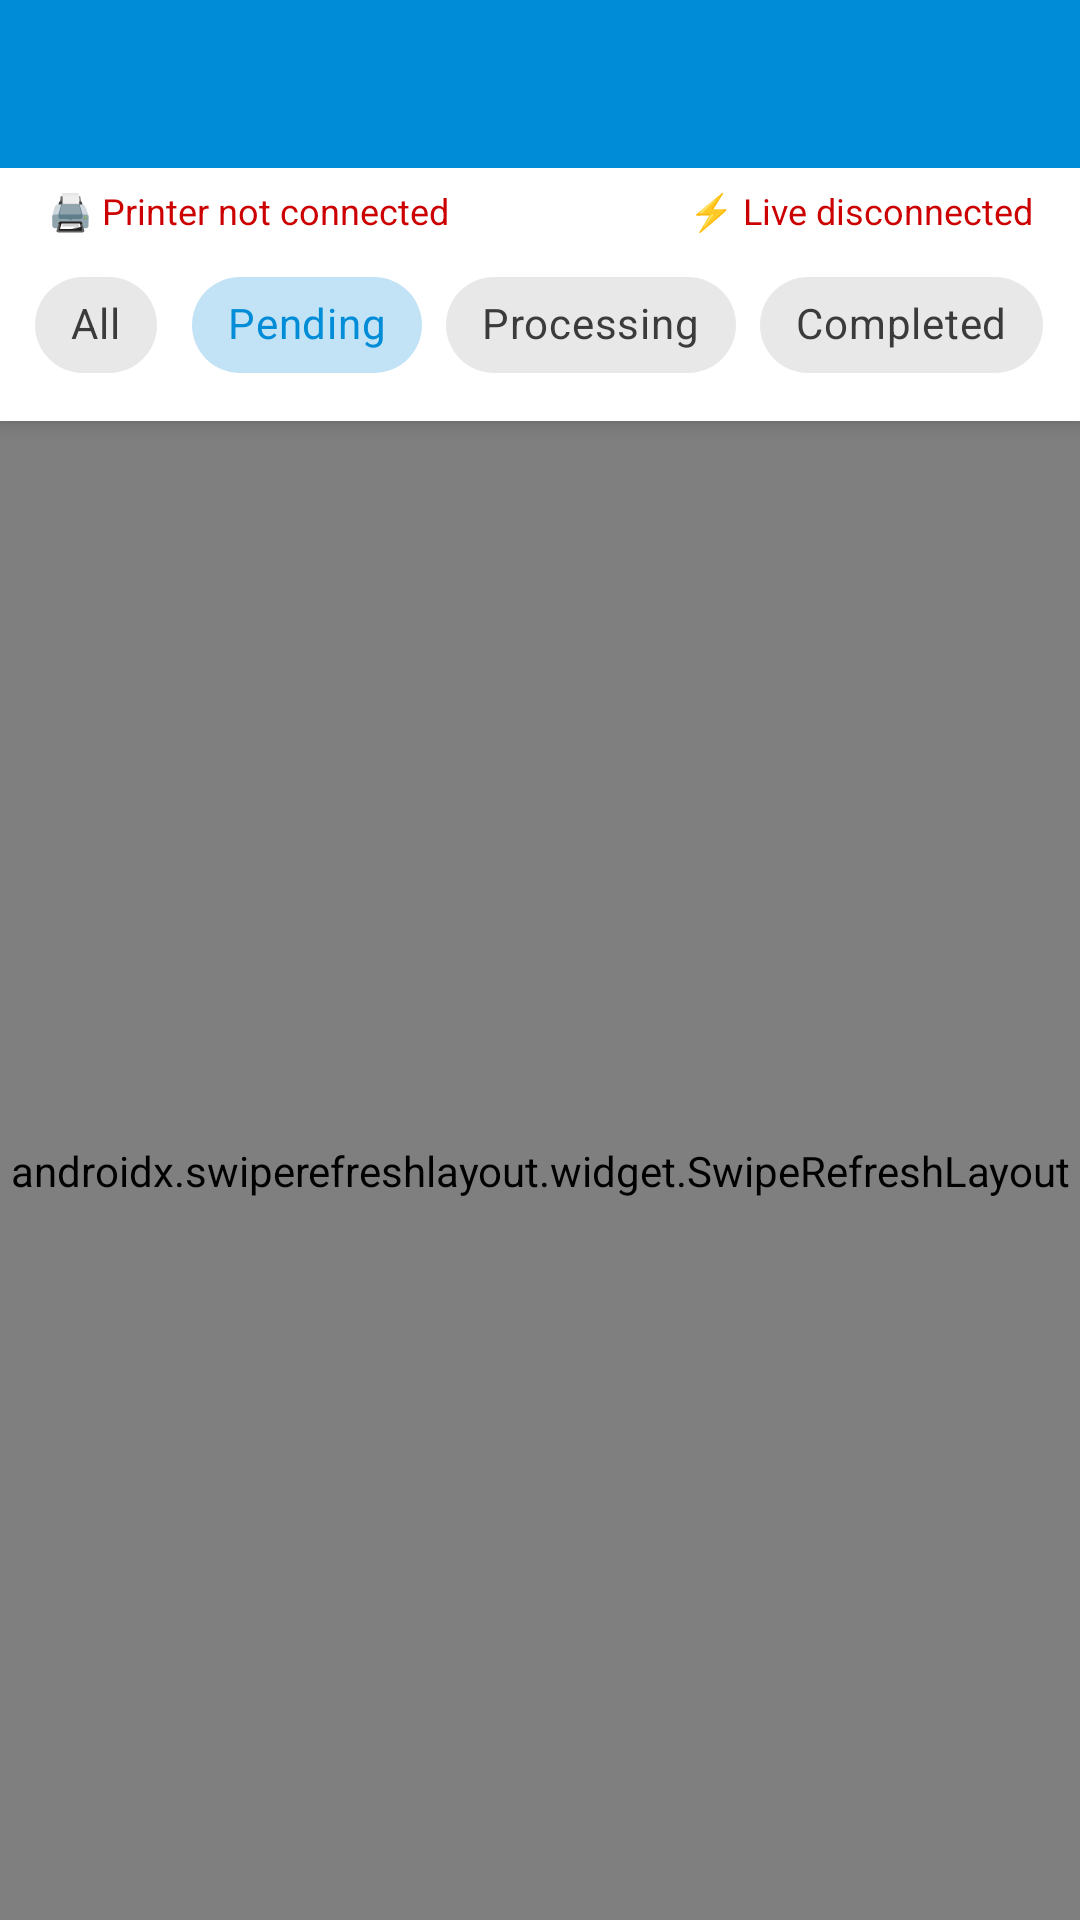

Reconstruct the res/layout file that produces this screen, plus the resources it refers to.
<!-- AndroidManifest.xml: application theme Theme.HopPrint -->
<!-- res/layout/activity_orders.xml -->
<?xml version="1.0" encoding="utf-8"?>
<androidx.coordinatorlayout.widget.CoordinatorLayout
    xmlns:android="http://schemas.android.com/apk/res/android"
    xmlns:app="http://schemas.android.com/apk/res-auto"
    android:layout_width="match_parent"
    android:layout_height="match_parent"
    android:background="@color/background">

    <com.google.android.material.appbar.AppBarLayout
        android:id="@+id/appBarLayout"
        android:layout_width="match_parent"
        android:layout_height="wrap_content">

        <androidx.appcompat.widget.Toolbar
            android:id="@+id/toolbar"
            android:layout_width="match_parent"
            android:layout_height="?attr/actionBarSize"
            android:background="@color/primary"
            android:theme="@style/ThemeOverlay.AppCompat.Dark.ActionBar"
            app:popupTheme="@style/ThemeOverlay.AppCompat.Light" />

        
        <LinearLayout
            android:layout_width="match_parent"
            android:layout_height="wrap_content"
            android:orientation="horizontal"
            android:background="@color/surface"
            android:paddingStart="16dp"
            android:paddingEnd="16dp"
            android:paddingTop="6dp"
            android:paddingBottom="6dp">

            <TextView
                android:id="@+id/printerStatusText"
                android:layout_width="0dp"
                android:layout_height="wrap_content"
                android:layout_weight="1"
                android:textSize="12sp"
                android:text="@string/status_printer_disconnected"
                android:textColor="@android:color/holo_red_dark" />

            <TextView
                android:id="@+id/socketStatusText"
                android:layout_width="0dp"
                android:layout_height="wrap_content"
                android:layout_weight="1"
                android:textSize="12sp"
                android:textAlignment="textEnd"
                android:text="@string/status_socket_disconnected"
                android:textColor="@android:color/holo_red_dark" />

        </LinearLayout>

        
        <HorizontalScrollView
            android:layout_width="match_parent"
            android:layout_height="wrap_content"
            android:background="@color/surface"
            android:scrollbars="none"
            android:paddingStart="8dp"
            android:paddingEnd="8dp"
            android:paddingBottom="8dp">

            <com.google.android.material.chip.ChipGroup
                android:id="@+id/filterChipGroup"
                android:layout_width="wrap_content"
                android:layout_height="wrap_content"
                app:singleSelection="true"
                app:selectionRequired="true">

                <com.google.android.material.chip.Chip
                    android:id="@+id/chipAll"
                    style="@style/Widget.MaterialComponents.Chip.Choice"
                    android:layout_width="wrap_content"
                    android:layout_height="wrap_content"
                    android:text="@string/filter_all" />

                <com.google.android.material.chip.Chip
                    android:id="@+id/chipPending"
                    style="@style/Widget.MaterialComponents.Chip.Choice"
                    android:layout_width="wrap_content"
                    android:layout_height="wrap_content"
                    android:checked="true"
                    android:text="@string/filter_pending" />

                <com.google.android.material.chip.Chip
                    android:id="@+id/chipProcessing"
                    style="@style/Widget.MaterialComponents.Chip.Choice"
                    android:layout_width="wrap_content"
                    android:layout_height="wrap_content"
                    android:text="@string/filter_processing" />

                <com.google.android.material.chip.Chip
                    android:id="@+id/chipCompleted"
                    style="@style/Widget.MaterialComponents.Chip.Choice"
                    android:layout_width="wrap_content"
                    android:layout_height="wrap_content"
                    android:text="@string/filter_completed" />

                <com.google.android.material.chip.Chip
                    android:id="@+id/chipCanceled"
                    style="@style/Widget.MaterialComponents.Chip.Choice"
                    android:layout_width="wrap_content"
                    android:layout_height="wrap_content"
                    android:text="@string/filter_canceled" />

            </com.google.android.material.chip.ChipGroup>

        </HorizontalScrollView>

    </com.google.android.material.appbar.AppBarLayout>

    <androidx.swiperefreshlayout.widget.SwipeRefreshLayout
        android:id="@+id/swipeRefresh"
        android:layout_width="match_parent"
        android:layout_height="match_parent"
        app:layout_behavior="@string/appbar_scrolling_view_behavior">

        <FrameLayout
            android:layout_width="match_parent"
            android:layout_height="match_parent">

            <androidx.recyclerview.widget.RecyclerView
                android:id="@+id/recyclerView"
                android:layout_width="match_parent"
                android:layout_height="match_parent"
                android:clipToPadding="false"
                android:paddingTop="8dp"
                android:paddingBottom="8dp" />

            <TextView
                android:id="@+id/emptyText"
                android:layout_width="wrap_content"
                android:layout_height="wrap_content"
                android:layout_gravity="center"
                android:text="@string/label_no_orders"
                android:textSize="16sp"
                android:visibility="gone" />

            <ProgressBar
                android:id="@+id/loadMoreProgress"
                android:layout_width="wrap_content"
                android:layout_height="wrap_content"
                android:layout_gravity="bottom|center_horizontal"
                android:layout_marginBottom="8dp"
                android:visibility="gone" />

        </FrameLayout>

    </androidx.swiperefreshlayout.widget.SwipeRefreshLayout>

</androidx.coordinatorlayout.widget.CoordinatorLayout>
<!-- resources referenced by this layout -->
<resources>
  <color name="background">#FAFAFA</color>
  <color name="primary">#008CD7</color>
  <color name="surface">#FFFFFF</color>
  <string name="filter_all">All</string>
  <string name="filter_canceled">Canceled</string>
  <string name="filter_completed">Completed</string>
  <string name="filter_pending">Pending</string>
  <string name="filter_processing">Processing</string>
  <string name="label_no_orders">No pending orders</string>
  <string name="status_printer_disconnected">🖨 Printer not connected</string>
  <string name="status_socket_disconnected">⚡ Live disconnected</string>
  <style name="Theme.HopPrint" parent="Theme.MaterialComponents.Light.NoActionBar">
          <item name="colorPrimary">@color/primary</item>
          <item name="colorPrimaryVariant">@color/primary_variant</item>
          <item name="colorOnPrimary">@color/on_primary</item>
          <item name="colorSecondary">@color/secondary</item>
          <item name="colorSecondaryVariant">@color/secondary_variant</item>
          <item name="colorOnSecondary">@color/on_secondary</item>
          <item name="android:colorBackground">@color/background</item>
          <item name="colorSurface">@color/surface</item>
          <item name="colorOnBackground">@color/on_background</item>
          <item name="colorOnSurface">@color/on_surface</item>
      </style>
  <color name="primary_variant">#0066A0</color>
  <color name="on_primary">#FFFFFF</color>
  <color name="secondary">#FF6F00</color>
  <color name="secondary_variant">#C43E00</color>
  <color name="on_secondary">#FFFFFF</color>
  <color name="on_background">#212121</color>
  <color name="on_surface">#212121</color>
</resources>
